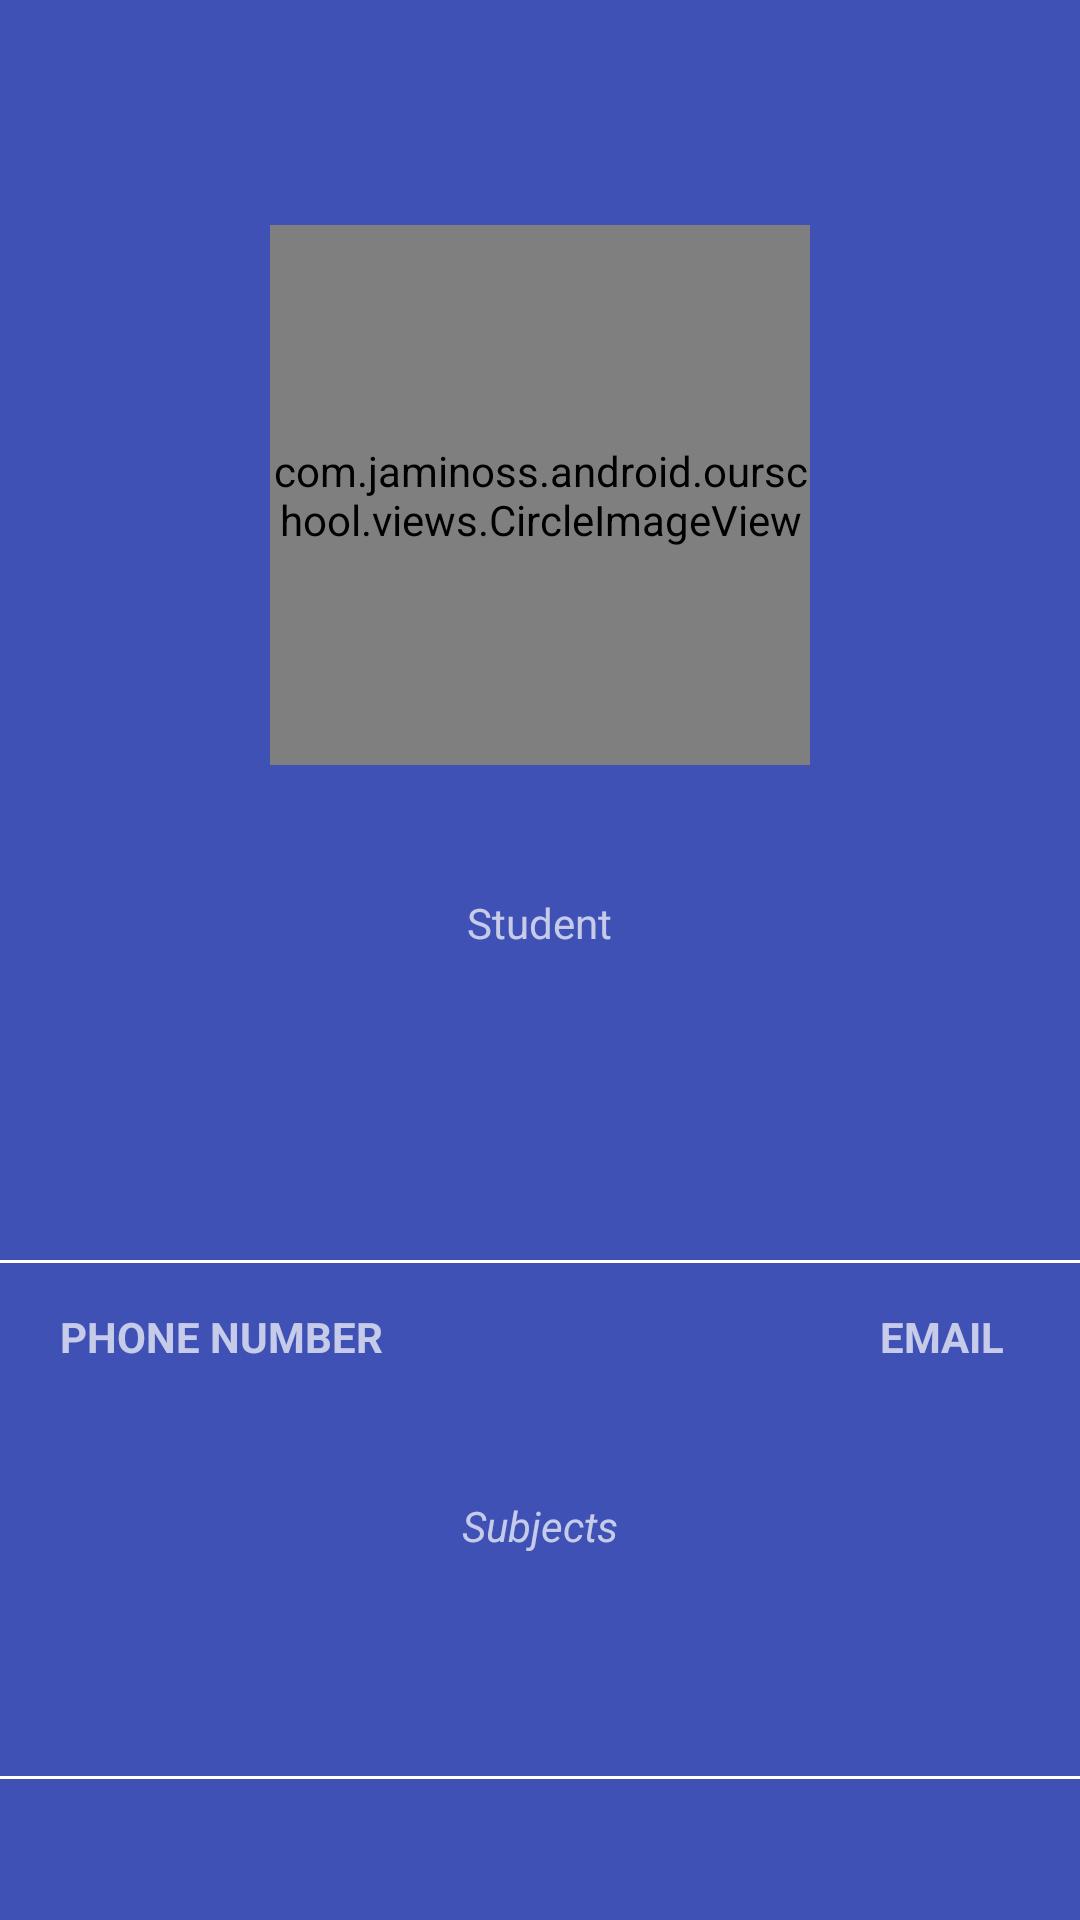

Reconstruct the res/layout file that produces this screen, plus the resources it refers to.
<!-- AndroidManifest.xml: application theme Theme.AppCompat.NoActionBar -->
<!-- res/layout/activity_user_detail.xml -->
<?xml version="1.0" encoding="utf-8"?>

<android.support.v4.widget.NestedScrollView android:layout_width="match_parent"
    android:layout_height="match_parent"
    xmlns:android="http://schemas.android.com/apk/res/android"
    android:background="@color/colorPrimary">
<RelativeLayout android:layout_width="match_parent"
    android:layout_height="match_parent"
    xmlns:android="http://schemas.android.com/apk/res/android"
    xmlns:app="http://schemas.android.com/apk/res-auto"
    android:background="@color/colorPrimary">

    <com.jaminoss.android.ourschool.views.CircleImageView
        android:id="@+id/user_main_dp"
        android:layout_width="180dp"
        android:layout_height="180dp"
        app:civ_border_color="?colorPrimaryDark"
        app:civ_border_width="4dp"
        android:src="@drawable/default_avatar"
        android:layout_centerHorizontal="true"
        android:layout_marginTop="75dp"/>

    <TextView
        android:id="@+id/fname_main"
        android:layout_width="wrap_content"
        android:layout_height="wrap_content"
        android:textSize="32sp"
        android:layout_below="@id/user_main_dp"
        android:text="@string/student_name"
        android:layout_centerHorizontal="true"/>

    <TextView
        android:id="@+id/user_main_username"
        android:layout_width="wrap_content"
        android:layout_height="wrap_content"
        android:layout_centerHorizontal="true"
        android:text="@string/status"
        android:layout_below="@id/fname_main"/>

    <TextView
        android:id="@+id/dept_main"
        android:layout_width="wrap_content"
        android:layout_height="wrap_content"
        android:layout_below="@id/user_main_username"
        android:text="@string/student_class_info"
        android:layout_marginTop="10dp"
        android:layout_centerHorizontal="true"/>
    <TextView
        android:id="@+id/pass_det"
        android:layout_width="wrap_content"
        android:layout_height="wrap_content"
        android:layout_below="@id/dept_main"
        android:layout_centerHorizontal="true"
        android:layout_marginTop="5dp"/>

    <View
        android:id="@+id/v1"
        android:layout_width="match_parent"
        android:layout_height="1dp"
        android:layout_below="@id/pass_det"
        android:layout_marginTop="50dp"
        android:background="@android:color/white" />

    <TextView
        android:id="@+id/phone"
        android:layout_width="wrap_content"
        android:layout_height="wrap_content"
        android:text="@string/phone"
        android:layout_marginTop="15dp"
        android:layout_marginLeft="20dp"
        android:layout_marginStart="20dp"
        android:textStyle="bold"
        android:textAllCaps="true"
        android:layout_below="@id/v1"/>

    <TextView
        android:id="@+id/phone_main"
        android:layout_width="wrap_content"
        android:layout_height="wrap_content"
        android:layout_below="@id/phone"
        android:layout_marginStart="20dp"
        android:layout_marginLeft="20dp"
        android:text="@string/phone_number" />

    <TextView
        android:id="@+id/email"
        android:layout_width="wrap_content"
        android:layout_height="wrap_content"
        android:text="@string/mail"
        android:layout_below="@id/v1"
        android:layout_alignBaseline="@id/phone"
        android:layout_alignParentRight="true"
        android:layout_alignParentEnd="true"
        android:layout_marginEnd="25dp"
        android:layout_marginRight="25dp"
        android:textStyle="bold"
        android:textAllCaps="true"
        android:layout_marginTop="15dp"/>

    <TextView
        android:id="@+id/email_main"
        android:layout_width="wrap_content"
        android:layout_height="wrap_content"
        android:text="@string/email"
        android:layout_below="@id/email"
        android:layout_alignParentEnd="true"
        android:layout_alignParentRight="true"
        android:layout_marginRight="25dp"
        android:layout_marginEnd="25dp"/>

    <TextView
        android:id="@+id/subjects_title"
        android:layout_width="wrap_content"
        android:layout_height="wrap_content"
        android:layout_centerHorizontal="true"
        android:layout_below="@id/email_main"
        android:layout_marginTop="25dp"
        android:text="@string/subjects"
        android:textStyle="italic"/>

    <TextView
        android:id="@+id/courses_main"
        android:layout_width="wrap_content"
        android:layout_height="wrap_content"
        android:layout_below="@id/subjects_title"
        android:layout_centerHorizontal="true"
        android:gravity="center"
        android:text="@string/subjects_list"
        android:layout_marginTop="5dp"/>

    <View
        android:id="@+id/v2"
        android:layout_width="match_parent"
        android:layout_height="1dp"
        android:layout_below="@id/courses_main"
        android:layout_marginTop="50dp"
        android:background="@android:color/white" />
</RelativeLayout>
</android.support.v4.widget.NestedScrollView>
<!-- resources referenced by this layout -->
<resources>
  <color name="colorPrimary">#3F51B5</color>
  <string name="email" />
  <string name="mail">Email</string>
  <string name="phone">Phone Number</string>
  <string name="phone_number" />
  <string name="status">Student</string>
  <string name="student_class_info" />
  <string name="student_name" />
  <string name="subjects">Subjects</string>
  <string name="subjects_list" />
</resources>
